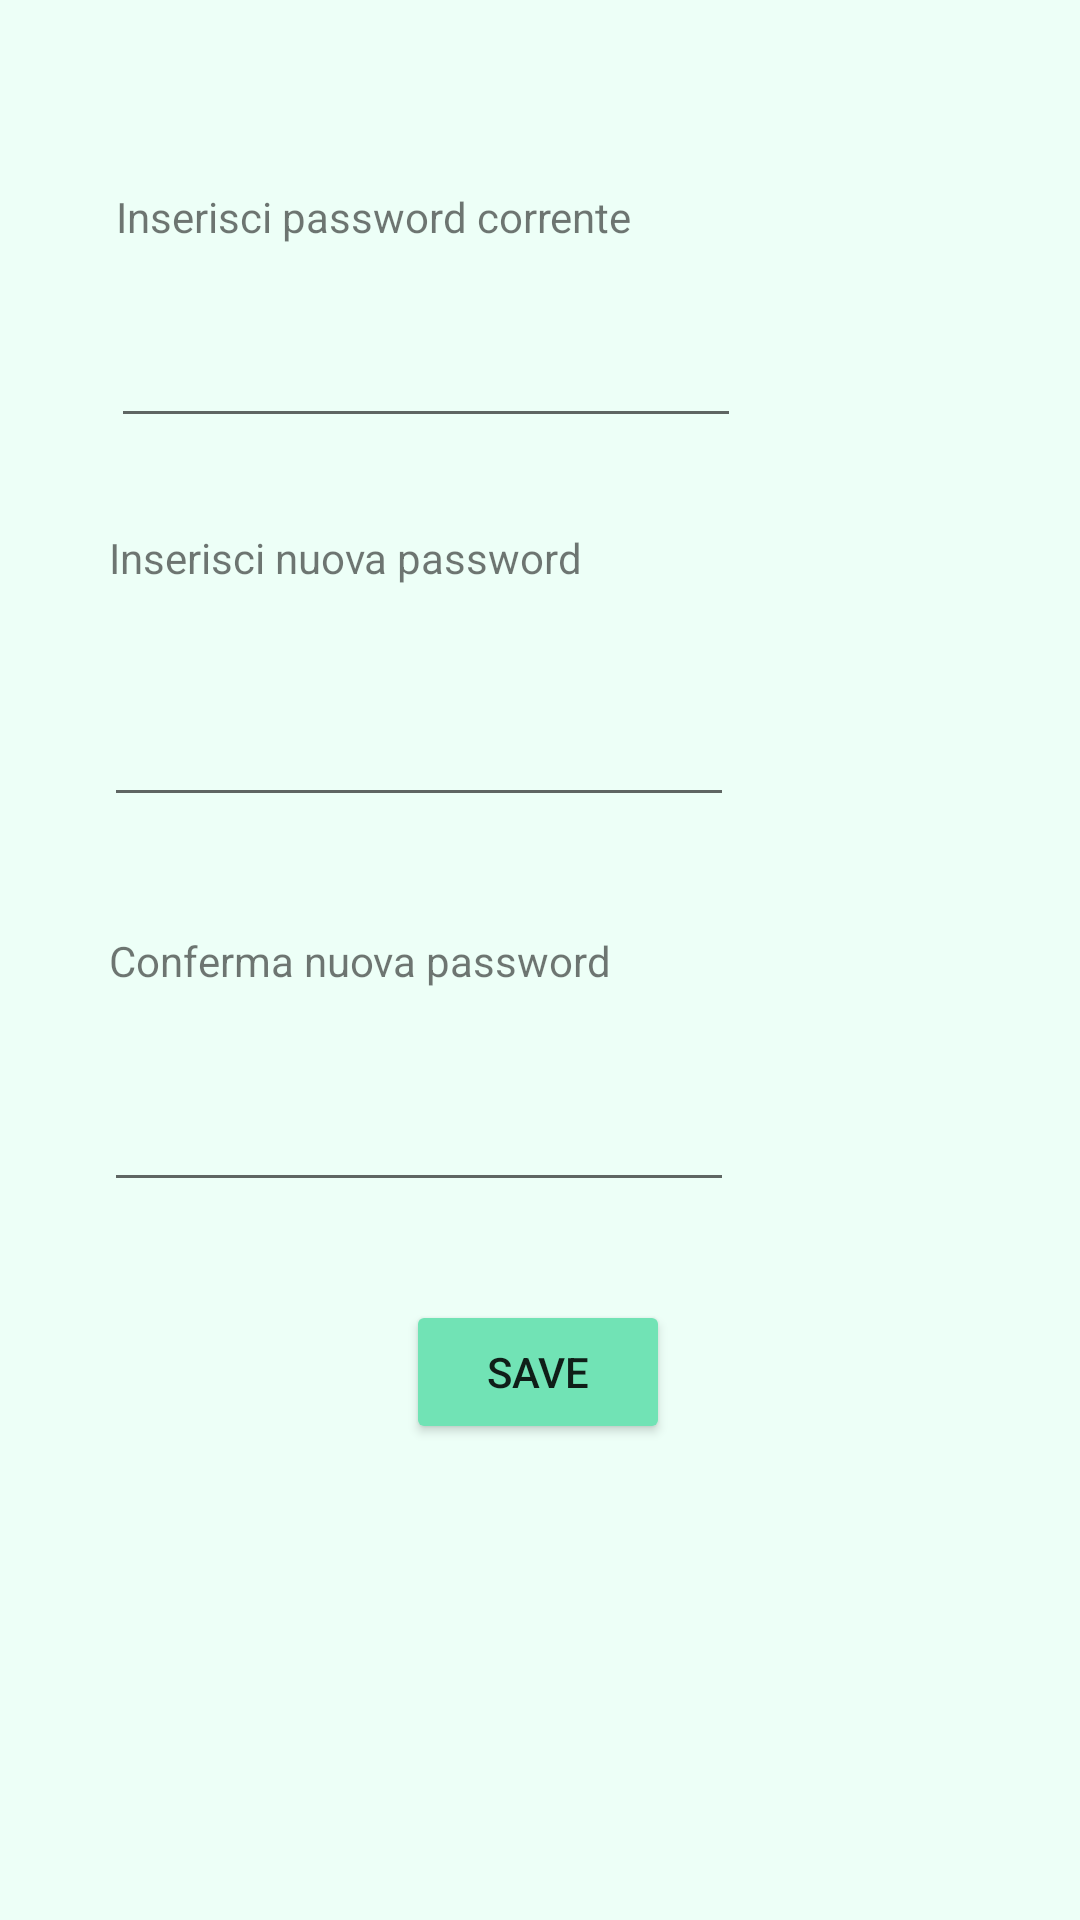

Here is an Android app screen rendered from its layout file. Give the layout XML and the strings, colors and styles it references.
<!-- AndroidManifest.xml: application theme Theme.MyMed -->
<!-- res/layout/activity_change_password.xml -->
<?xml version="1.0" encoding="utf-8"?>
<androidx.constraintlayout.widget.ConstraintLayout xmlns:android="http://schemas.android.com/apk/res/android"
    xmlns:app="http://schemas.android.com/apk/res-auto"
    xmlns:tools="http://schemas.android.com/tools"
    android:layout_width="match_parent"
    android:layout_height="match_parent"
    android:background="#71E3B5"
    android:backgroundTint="#7CB342"
    android:backgroundTintMode="add"
    tools:context=".ChangePasswordActivity">
    <TextView
        android:id="@+id/textView6"
        android:layout_width="wrap_content"
        android:layout_height="wrap_content"
        android:text="Inserisci password corrente"
        app:layout_constraintBottom_toBottomOf="parent"
        app:layout_constraintEnd_toEndOf="parent"
        app:layout_constraintHorizontal_bias="0.205"
        app:layout_constraintStart_toStartOf="parent"
        app:layout_constraintTop_toTopOf="parent"
        app:layout_constraintVertical_bias="0.101"
        tools:text="Inserisci password corrente" />
    <EditText
        android:id="@+id/old_password"
        android:layout_width="wrap_content"
        android:layout_height="wrap_content"
        android:ems="10"
        android:inputType="textPassword"
        app:layout_constraintBottom_toBottomOf="parent"
        app:layout_constraintEnd_toEndOf="parent"
        app:layout_constraintHorizontal_bias="0.247"
        app:layout_constraintStart_toStartOf="parent"
        app:layout_constraintTop_toTopOf="parent"
        app:layout_constraintVertical_bias="0.175" />
    <TextView
        android:id="@+id/textView7"
        android:layout_width="wrap_content"
        android:layout_height="wrap_content"
        android:text="Inserisci nuova password"
        app:layout_constraintBottom_toBottomOf="parent"
        app:layout_constraintEnd_toEndOf="parent"
        app:layout_constraintHorizontal_bias="0.18"
        app:layout_constraintStart_toStartOf="parent"
        app:layout_constraintTop_toTopOf="parent"
        app:layout_constraintVertical_bias="0.284"
        tools:text="Inserisci nuova password" />
    <EditText
        android:id="@+id/new_password_1"
        android:layout_width="wrap_content"
        android:layout_height="wrap_content"
        android:ems="10"
        android:inputType="textPassword"
        app:layout_constraintBottom_toBottomOf="parent"
        app:layout_constraintEnd_toEndOf="parent"
        app:layout_constraintHorizontal_bias="0.23"
        app:layout_constraintStart_toStartOf="parent"
        app:layout_constraintTop_toTopOf="parent"
        app:layout_constraintVertical_bias="0.386" />
    <TextView
        android:id="@+id/textView9"
        android:layout_width="wrap_content"
        android:layout_height="wrap_content"
        android:text="Conferma nuova password"
        app:layout_constraintBottom_toBottomOf="parent"
        app:layout_constraintEnd_toEndOf="parent"
        app:layout_constraintHorizontal_bias="0.188"
        app:layout_constraintStart_toStartOf="parent"
        app:layout_constraintTop_toTopOf="parent"
        tools:text="Conferma nuova password" />
    <EditText
        android:id="@+id/new_password_2"
        android:layout_width="wrap_content"
        android:layout_height="wrap_content"
        android:ems="10"
        android:inputType="textPassword"
        app:layout_constraintBottom_toBottomOf="parent"
        app:layout_constraintEnd_toEndOf="parent"
        app:layout_constraintHorizontal_bias="0.23"
        app:layout_constraintStart_toStartOf="parent"
        app:layout_constraintTop_toTopOf="parent"
        app:layout_constraintVertical_bias="0.6" />
    <Button
        android:id="@+id/button_save_change"
        android:layout_width="wrap_content"
        android:layout_height="wrap_content"
        android:backgroundTint="#71E3B5"
        android:text="Save"
        app:layout_constraintBottom_toBottomOf="parent"
        app:layout_constraintEnd_toEndOf="parent"
        app:layout_constraintHorizontal_bias="0.498"
        app:layout_constraintStart_toStartOf="parent"
        app:layout_constraintTop_toTopOf="parent"
        app:layout_constraintVertical_bias="0.732" />
</androidx.constraintlayout.widget.ConstraintLayout>
<!-- resources referenced by this layout -->
<resources>
  <style name="Theme.MyMed" parent="Theme.MaterialComponents.DayNight.DarkActionBar">
          
          <item name="colorPrimary">@color/purple_500</item>
          <item name="colorPrimaryVariant">@color/purple_700</item>
          <item name="colorOnPrimary">@color/white</item>
          
          <item name="colorSecondary">@color/teal_200</item>
          <item name="colorSecondaryVariant">@color/teal_700</item>
          <item name="colorOnSecondary">@color/black</item>
          
          <item name="android:statusBarColor" tools:targetApi="l">?attr/colorPrimaryVariant</item>
          
      </style>
  <!-- not gathered from this repository: default colours our renderer supplied (Android Studio template values) -->
  <color name="purple_500">#FF6200EE</color>
  <color name="purple_700">#FF3700B3</color>
  <color name="teal_200">#FF03DAC5</color>
  <color name="teal_700">#FF018786</color>
  <color name="black">#FF000000</color>
  <color name="white">#FFFFFFFF</color>
</resources>
